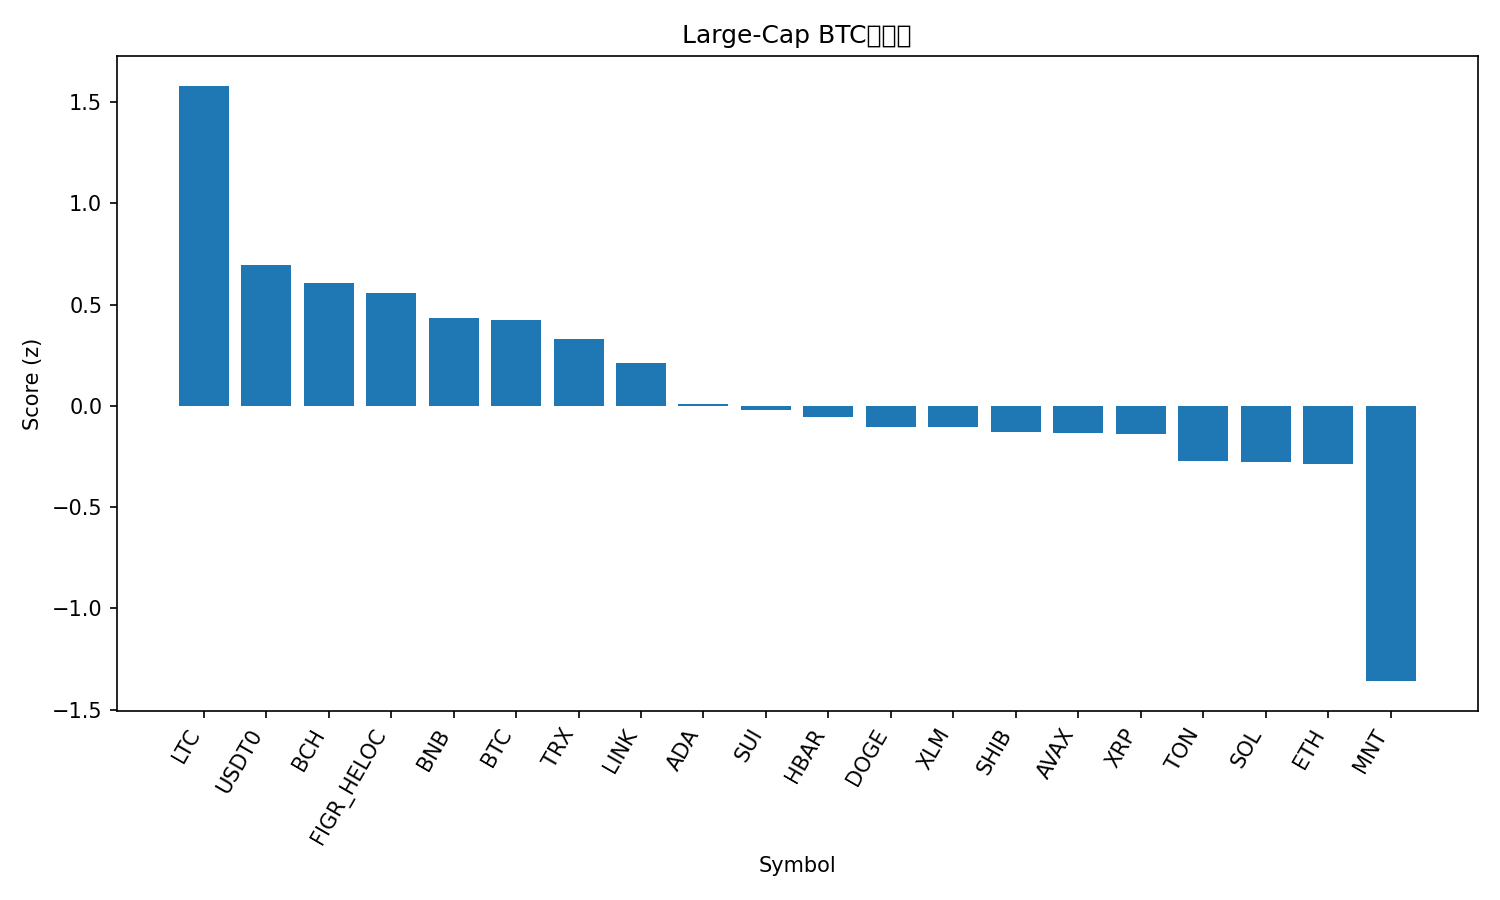

The file beside this chart, header and first rows:
rank, name, symbol, price_btc, price_usd, pct_1h_btc, pct_24h_btc, pct_7d_btc, market_cap_rank, market_cap_usd, volume_usd, score
1, Litecoin, LTC, 0.0009771, 118.4, 0.7683, 2.269, -1.614, 25, 9041501042, 830607342, 1.579
2, USDT0, USDT0, 8.26e-06, 1.0, 0.1861, 0.8119, -1.294, 33, 6871284679, 918114342, 0.694
3, Bitcoin Cash, BCH, 0.004754, 576, 0.2329, 0.3235, -3.547, 22, 11468940250, 191043037, 0.606
4, Figure Heloc, FIGR_HELOC, 8.35e-06, 1.012, -0.3664, 3.152, -1.078, 17, 13102074543, 25719816, 0.5558
5, BNB, BNB, 0.01025, 1241, 0.3228, -3.152, 16.05, 4, 172254255261, 6784756854, 0.4345
6, Bitcoin, BTC, 1.0, 121195, 0.0, 0.0, 0.0, 1, 2412555363683, 64711176633, 0.4228
7, TRON, TRX, 2.77e-06, 0.3352, -0.04256, 0.3727, -3.25, 10, 31731988010, 887477246, 0.3308
8, Chainlink, LINK, 0.0001775, 21.5, 0.2081, -1.476, -5.052, 16, 14544891391, 867122053, 0.2105
9, Cardano, ADA, 6.63e-06, 0.8035, -0.03661, -1.039, -6.3, 11, 29319357012, 1289978278, 0.01082
10, Sui, SUI, 2.779e-05, 3.37, 0.05789, -1.788, -5.776, 18, 12200138985, 1159271301, -0.02121
11, Hedera, HBAR, 1.75e-06, 0.2115, 0.06205, -1.776, -7.768, 26, 8959054034, 333372265, -0.0547
12, Dogecoin, DOGE, 2.02e-06, 0.2446, 0.0992, -2.513, -5.338, 8, 36928000983, 3090588382, -0.1033
13, Stellar, XLM, 3.1e-06, 0.375, -0.05286, -1.435, -7.432, 19, 11977836024, 234812172, -0.1051
14, Shiba Inu, SHIB, 9.8146e-11, 1.189e-05, -0.05542, -1.629, -6.513, 32, 7002571202, 171399553, -0.1268
15, Avalanche, AVAX, 0.0002309, 27.97, -0.2304, -0.4432, -9.002, 20, 11796442699, 677520317, -0.1349
16, XRP, XRP, 2.314e-05, 2.8, -0.1068, -1.368, -7.213, 5, 167648681542, 5148294898, -0.1377
17, Toncoin, TON, 2.224e-05, 2.69, -0.4999, -0.01232, -5.671, 34, 6783118802, 132251067, -0.2743
18, Solana, SOL, 0.001811, 219.4, -0.5298, -0.06395, -4.351, 6, 119781244967, 8310638386, -0.2771
19, Ethereum, ETH, 0.03568, 4322, -0.2435, -2.013, -3.413, 2, 520451861115, 42517916310, -0.2873
20, Mantle, MNT, 2.001e-05, 2.42, -1.543, -2.725, 21.64, 31, 7921092160, 722573567, -1.358
21, Hyperliquid, HYPE, 0.0003551, 43.01, -1.021, -5.538, -13.55, 21, 11654136248, 492539951, -2.025
